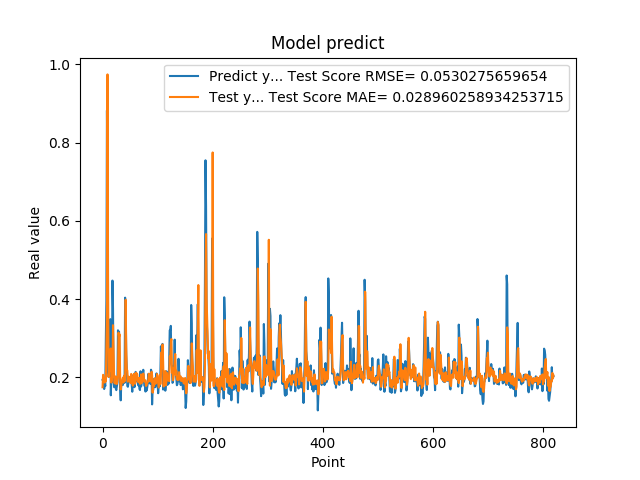

Values plotted in this chart, from the file beside it:
1.941800117492676059e-01, 1.750537338894227746e-01
1.970258951187133512e-01, 2.067996041661553097e-01
1.859861761331558505e-01, 2.015433944849507608e-01
1.705197989940643033e-01, 1.904118659114077683e-01
1.844120919704437256e-01, 1.868659874014414191e-01
1.779371052980423251e-01, 1.967484175433047711e-01
3.004232645034790039e-01, 1.902351591640545903e-01
3.969086110591887873e-01, 2.734843474328659263e-01
8.820003867149353027e-01, 3.714310434638792291e-01
6.841114759445190430e-01, 9.739900637381651016e-01
2.116497457027435580e-01, 4.554802454687799651e-01
2.014262527227401733e-01, 2.011309515731272701e-01
2.061583995819092074e-01, 2.176040751515225524e-01
3.160260915756225586e-01, 2.184624183365251882e-01
3.489396274089813232e-01, 2.658186606324423051e-01
1.544443815946578979e-01, 2.740718319890704802e-01
1.959947794675827026e-01, 1.869367573110123915e-01
1.894801408052444180e-01, 2.013094805147669364e-01
4.474425017833709162e-01, 2.003508636818181754e-01
3.771362304687500555e-01, 3.335150253269965059e-01
1.889318972826004028e-01, 2.651415716952004176e-01
1.752775162458419522e-01, 2.009041139467507286e-01
1.822472065687180121e-01, 1.849847908434778532e-01
1.866402029991149902e-01, 1.995038395295447020e-01
1.715678423643112183e-01, 2.027465608456700263e-01
1.676391065120696744e-01, 1.833039988902913087e-01
1.773854047060013095e-01, 1.838587124910128212e-01
1.872433423995972235e-01, 1.930059255725479761e-01
3.204146027565002441e-01, 2.001560655382023657e-01
3.134283721446990967e-01, 3.144872508334579098e-01
3.171058297157288153e-01, 3.038751818760341838e-01
2.202603369951247891e-01, 3.102205693508924278e-01
1.659800857305526733e-01, 1.938221505972977377e-01
1.415748745203018188e-01, 1.694143392401283033e-01
1.852595061063766479e-01, 1.782383605925927650e-01
1.814238876104354858e-01, 1.897354086381011773e-01
1.905867606401443481e-01, 1.950999525109750332e-01
1.810430586338043213e-01, 1.995231924692156822e-01
1.954265981912612915e-01, 1.871135703443832510e-01
2.029463946819305142e-01, 1.989108835308869561e-01
1.862521618604660034e-01, 2.057855104769460153e-01
4.038094580173492432e-01, 1.912509741471997149e-01
3.743042349815369207e-01, 3.983822488979502086e-01
2.572054266929626465e-01, 2.761480986784859981e-01
2.253161966800689420e-01, 2.207334959489482551e-01
1.787700653076171875e-01, 2.175019776865748378e-01
1.761920750141143799e-01, 1.892014367223940619e-01
1.861467957496643066e-01, 2.017760822649055652e-01
1.954011768102645874e-01, 1.924752962156305869e-01
1.907722949981689176e-01, 2.015499274220569070e-01
1.898660957813262939e-01, 1.989695494022949429e-01
2.001174986362457275e-01, 1.859603419331867236e-01
1.922753006219863892e-01, 2.089920722391483687e-01
1.810636967420578003e-01, 2.006837882834494879e-01
1.635809391736984530e-01, 1.855463726696289783e-01
1.916799396276473999e-01, 1.791973543617284004e-01
2.058236002922058105e-01, 1.918000881475257768e-01
1.857409924268722812e-01, 2.092695202246142028e-01
1.752161234617233276e-01, 1.927602951094056494e-01
1.845117062330245972e-01, 1.838589890222915024e-01
2.143009155988692682e-01, 1.903158489863338576e-01
... 759 more rows
